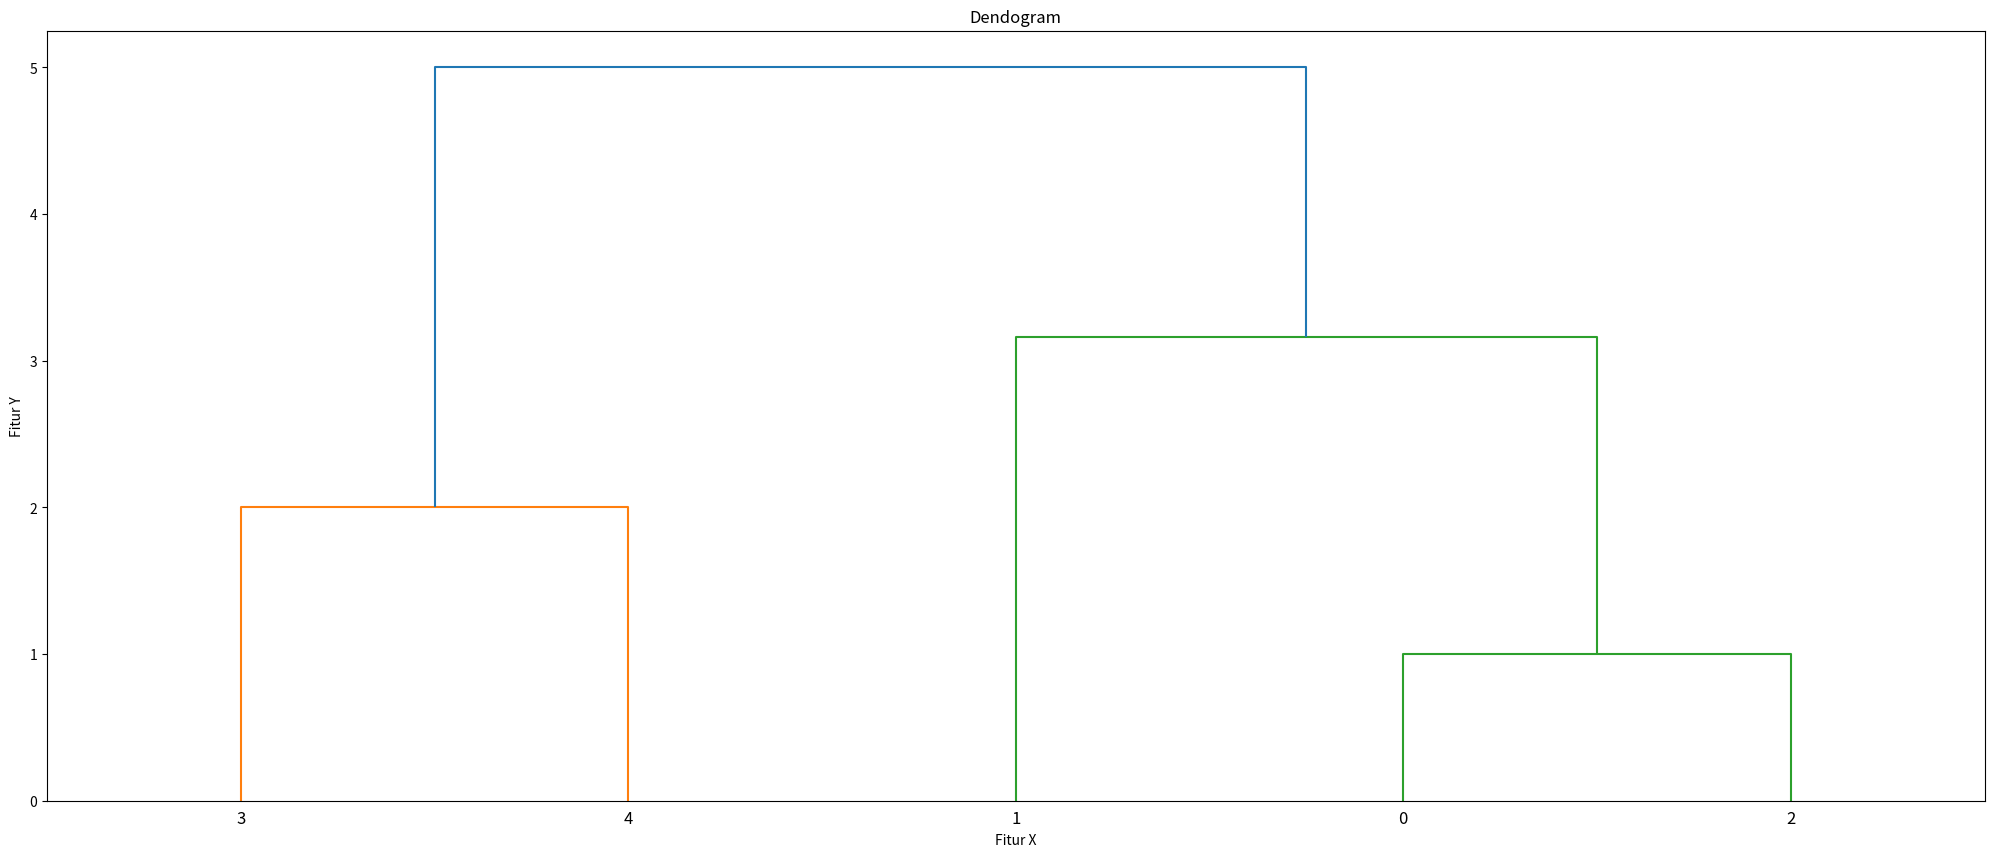

This figure's Python source:
from matplotlib import pyplot as plt
from scipy.cluster.hierarchy import dendrogram, linkage
import numpy as np

x = np.array([[1,1], [4,1],[1,2],[3,4],[5,4]])

z = linkage(x, 'complete') # Buat yg complete linkage
# z = lingkage(x, 'single') # Buat yang single linkage

plt.figure(figsize=(25, 10))
plt.title("Dendogram")
plt.xlabel("Fitur X")
plt.ylabel("Fitur Y")
dendrogram(z)
plt.show()